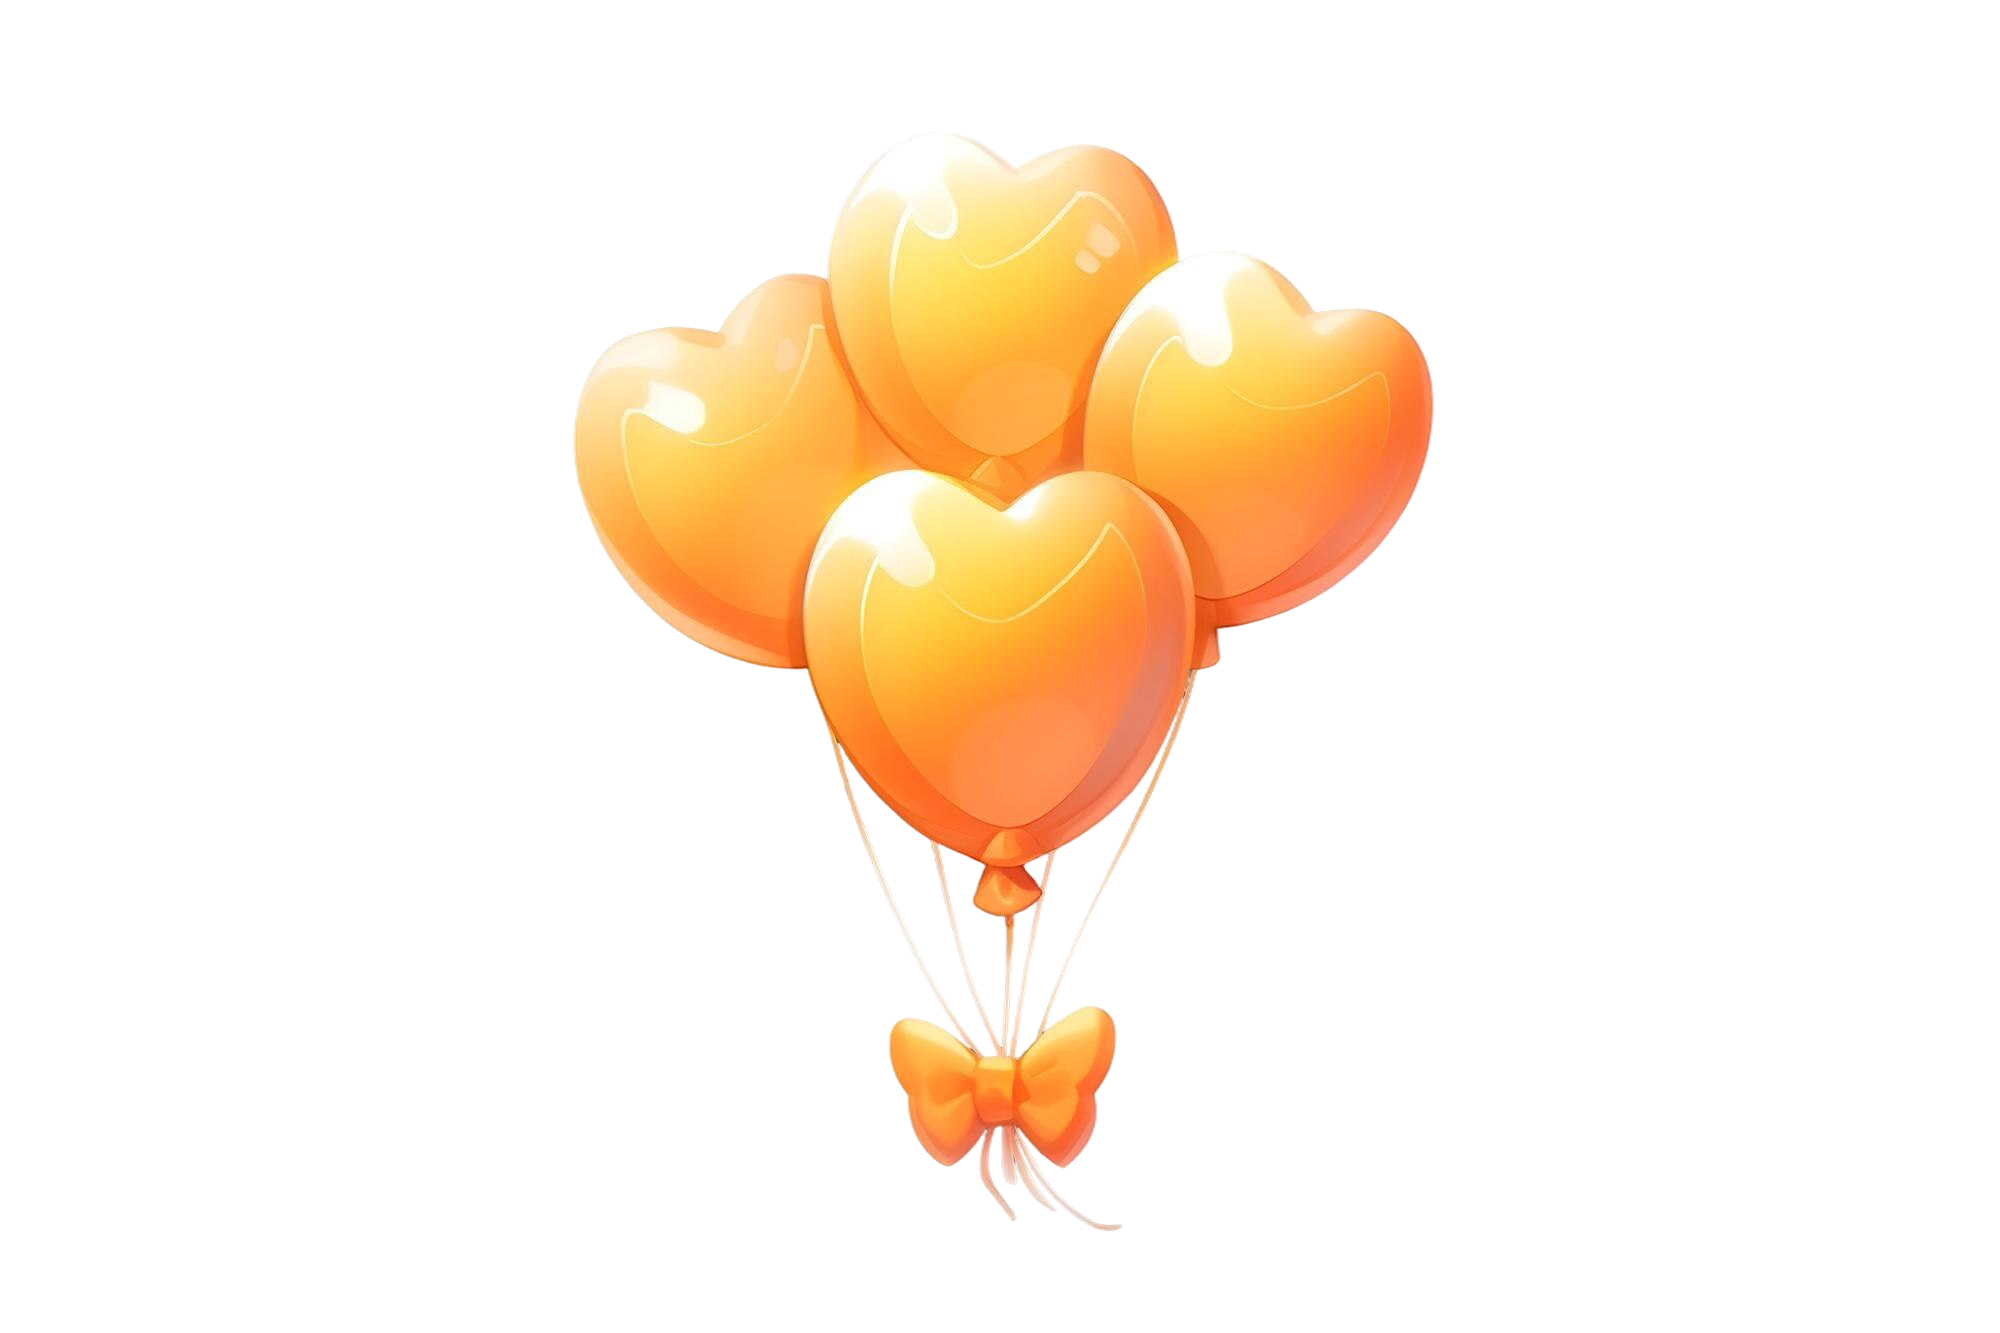
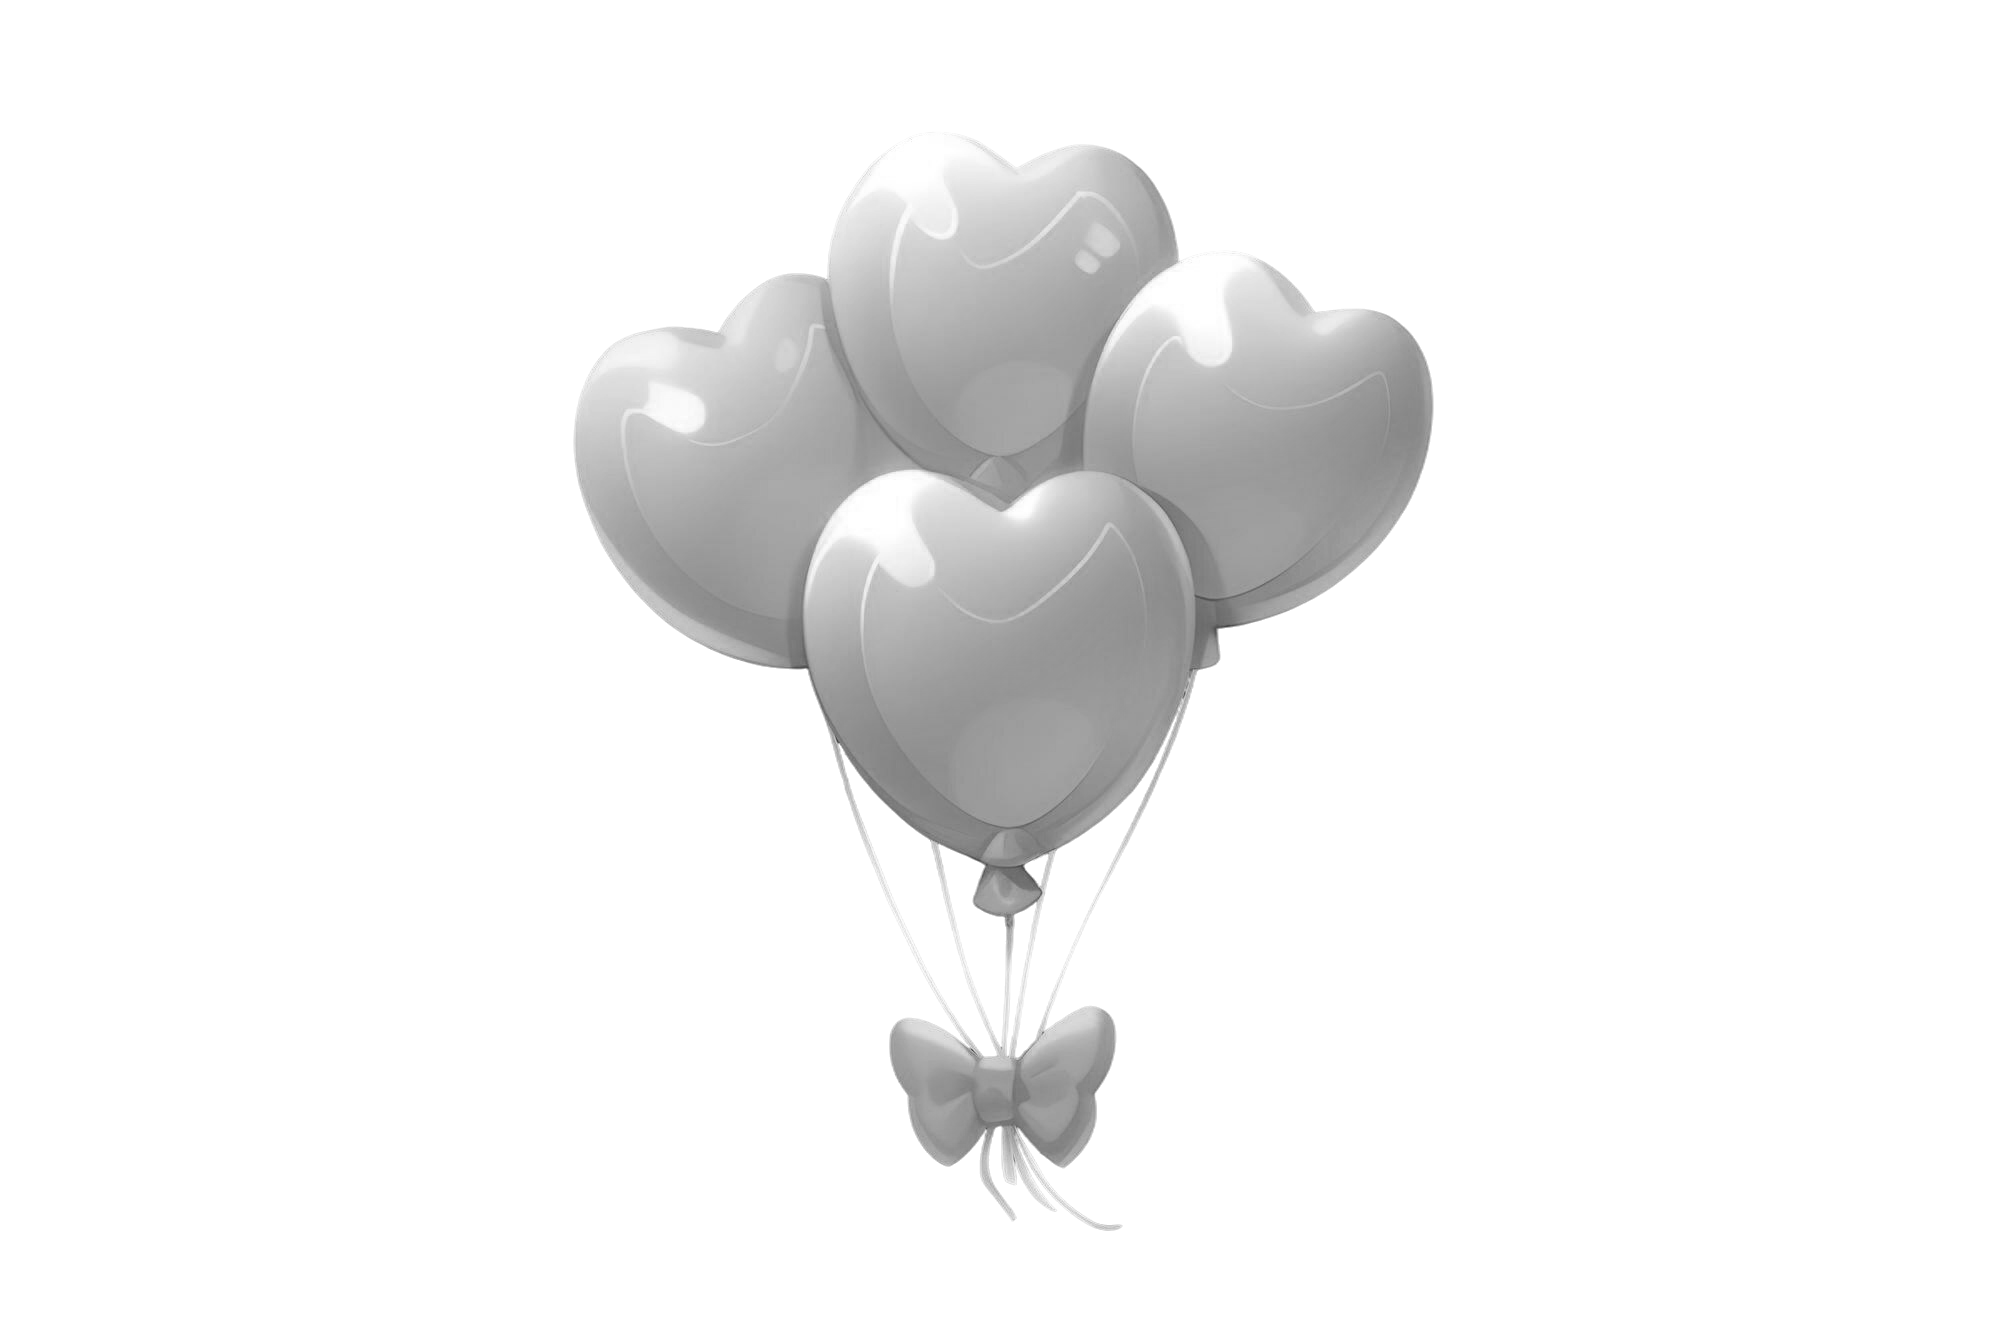
Input picture: input.png (2000x1333), committed beside the script.
Output picture: output.png (2000x1333), as committed by the script's author.
Transform script: grayscale.c (C): line 9 names the input picture, line 23 names the output picture.
#include <stdio.h>
#include <stdlib.h>
#include "lodepng.h"

int main(){
    unsigned char* image = NULL;
    unsigned width, height;

    if(lodepng_decode32_file(&image, &width, &height, "input.png")) {
        printf("Error decoding image\n");
        return 1;
    }

    for(unsigned y = 0; y < height; y++){
        for(unsigned x = 0; x < width; x++) {
            unsigned idx = 4 * (y * width + x);
            unsigned char gray =
                (image[idx] + image[idx+1] + image[idx+2]) / 3;
            image[idx] = image[idx+1] = image[idx+2] = gray;
        }
    }

    lodepng_encode32_file("output.png", image, width, height);
    printf("Saved grayscale image as output.png\n");

    free(image);
    return 0;
}
